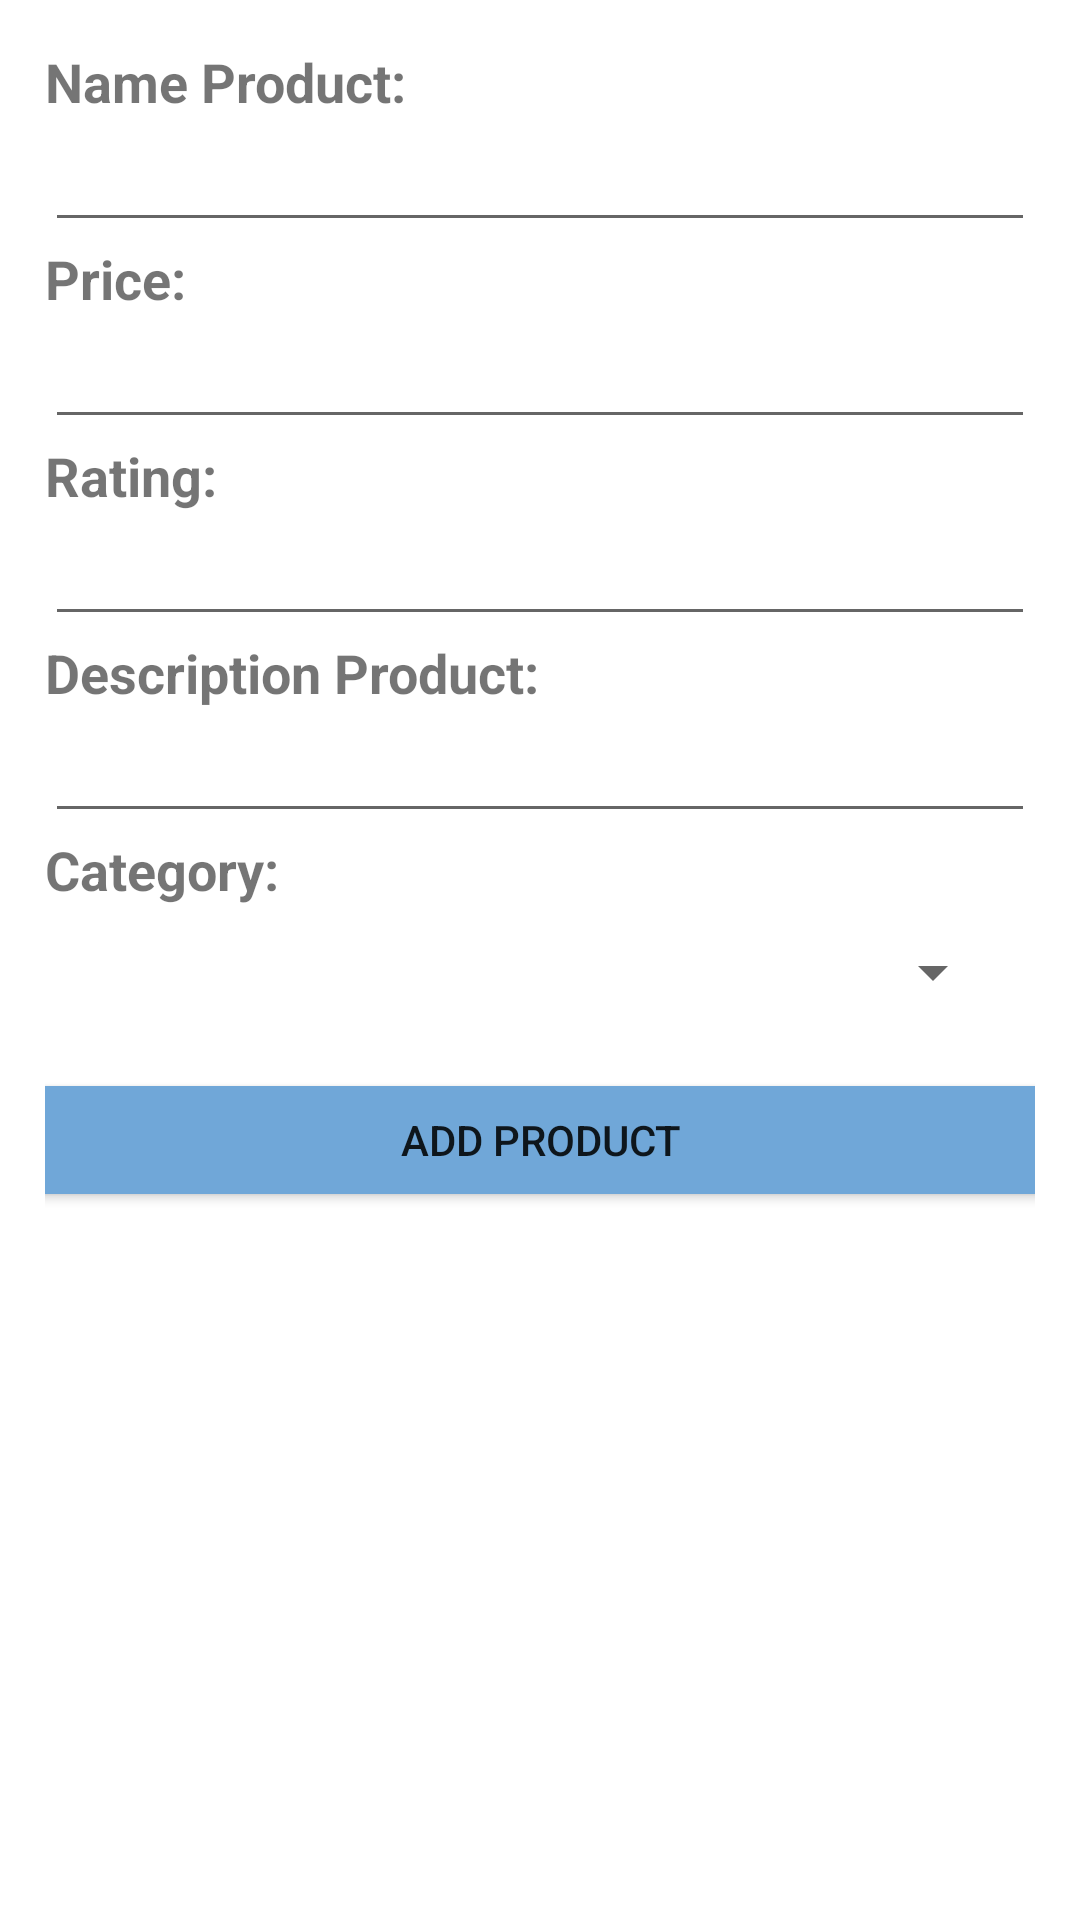

Reconstruct the res/layout file that produces this screen, plus the resources it refers to.
<!-- AndroidManifest.xml: application theme Base.Theme.ElectronicList -->
<!-- res/layout/activity_add_product.xml -->
<?xml version="1.0" encoding="utf-8"?>
<androidx.constraintlayout.widget.ConstraintLayout xmlns:android="http://schemas.android.com/apk/res/android"
    xmlns:app="http://schemas.android.com/apk/res-auto"
    xmlns:tools="http://schemas.android.com/tools"
    android:id="@+id/add_layout"
    android:layout_width="match_parent"
    android:layout_height="match_parent"
    android:padding="15dp"
    tools:context=".AddProductActivity">

    <TextView
        android:id="@+id/textViewName"
        android:layout_width="wrap_content"
        android:layout_height="wrap_content"
        android:text="Name Product:"
        android:textSize="18sp"
        android:textStyle="bold"
        app:layout_constraintStart_toStartOf="parent"
        app:layout_constraintTop_toTopOf="parent" />

    <EditText
        android:id="@+id/editName"
        android:layout_width="match_parent"
        android:layout_height="wrap_content"
        app:layout_constraintEnd_toEndOf="parent"
        app:layout_constraintStart_toStartOf="parent"
        app:layout_constraintTop_toBottomOf="@id/textViewName" />

    <TextView
        android:id="@+id/textViewPrice"
        android:layout_width="wrap_content"
        android:layout_height="wrap_content"
        android:text="Price:"
        android:textSize="18sp"
        android:textStyle="bold"
        app:layout_constraintStart_toStartOf="parent"
        app:layout_constraintTop_toBottomOf="@+id/editName" />

    <EditText
        android:id="@+id/editPrice"
        android:layout_width="match_parent"
        android:layout_height="wrap_content"
        app:layout_constraintEnd_toEndOf="parent"
        app:layout_constraintStart_toStartOf="parent"
        app:layout_constraintTop_toBottomOf="@+id/textViewPrice" />

    <TextView
        android:id="@+id/textViewRating"
        android:layout_width="wrap_content"
        android:layout_height="wrap_content"
        android:text="Rating:"
        android:textSize="18sp"
        android:textStyle="bold"
        app:layout_constraintStart_toStartOf="parent"
        app:layout_constraintTop_toBottomOf="@+id/editPrice" />

    <EditText
        android:id="@+id/editRating"
        android:layout_width="match_parent"
        android:layout_height="wrap_content"
        app:layout_constraintEnd_toEndOf="parent"
        app:layout_constraintStart_toStartOf="parent"
        app:layout_constraintTop_toBottomOf="@+id/textViewRating" />

    <TextView
        android:id="@+id/textViewDescrip"
        android:layout_width="wrap_content"
        android:layout_height="wrap_content"
        android:text="Description Product:"
        android:textSize="18sp"
        android:textStyle="bold"
        app:layout_constraintStart_toStartOf="parent"
        app:layout_constraintTop_toBottomOf="@+id/editRating" />

    <EditText
        android:id="@+id/editDescrip"
        android:layout_width="match_parent"
        android:layout_height="wrap_content"
        app:layout_constraintEnd_toEndOf="parent"
        app:layout_constraintStart_toStartOf="parent"
        app:layout_constraintTop_toBottomOf="@+id/textViewDescrip" />

    <TextView
        android:id="@+id/textViewCategory"
        android:layout_width="wrap_content"
        android:layout_height="wrap_content"
        android:text="Category:"
        android:textSize="18sp"
        android:textStyle="bold"
        app:layout_constraintStart_toStartOf="parent"
        app:layout_constraintTop_toBottomOf="@+id/editDescrip" />

    <Spinner
        android:id="@+id/spinner"
        android:layout_width="match_parent"
        android:layout_height="wrap_content"
        android:layout_alignParentTop="true"
        app:layout_constraintTop_toBottomOf="@+id/textViewCategory"
        app:layout_constraintStart_toStartOf="parent"
        android:layout_margin="10dp" />

    <Button
        android:id="@+id/buttonAdd"
        android:layout_width="409dp"
        android:layout_height="wrap_content"
        app:layout_constraintEnd_toEndOf="parent"
        app:layout_constraintHorizontal_bias="0.5"
        app:layout_constraintStart_toStartOf="parent"
        app:layout_constraintTop_toBottomOf="@+id/spinner"
        android:text="Add Product"
        android:layout_marginTop="20dp"/>

</androidx.constraintlayout.widget.ConstraintLayout>
<!-- resources referenced by this layout -->
<resources>
  <style name="Base.Theme.ElectronicList" parent="Theme.MaterialComponents.DayNight.DarkActionBar">
          <item name="colorPrimary">@color/argentina</item>
          <item name="colorButtonNormal">@color/argentina</item>
          
          
      </style>
  <color name="argentina">#70A7D8</color>
</resources>
